The GitHub repository satishgoudabommanagoudar-code/ForestVision contains a labelled image folder "dataset" with 2 categories: forest, non-forest. Examples follow, each with its label.

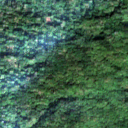
Label: forest

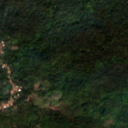
Label: forest

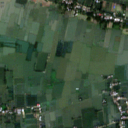
Label: non-forest

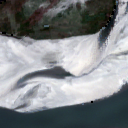
Label: non-forest

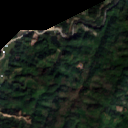
Label: forest

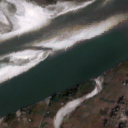
Label: non-forest
